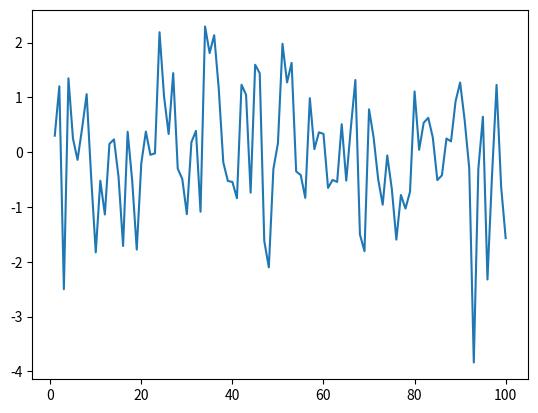

Write the Python code that produced this figure.
import numpy as np
import matplotlib.pyplot as plt

# Normal distribution

data = np.random.randn(100)
x = range(1,101)

# We generate the plot, to see the data
plt.plot(x, data)

# Util to see the data we generated.
print(data)


# Mean
mu = 5.5
standard_deviation = 2.5

data = mu + standard_deviation * np.random.randn(10000)

print(data)